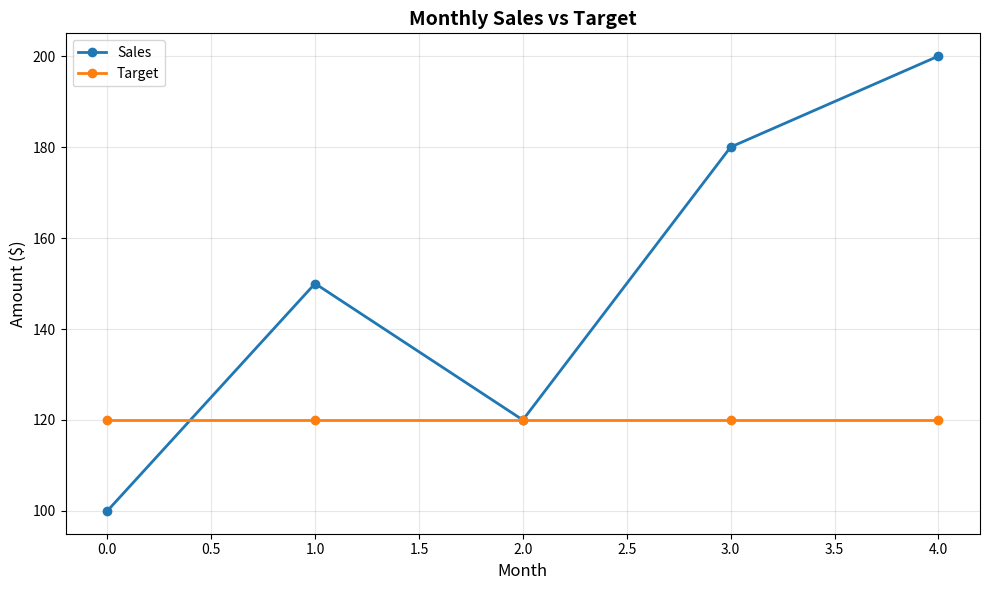
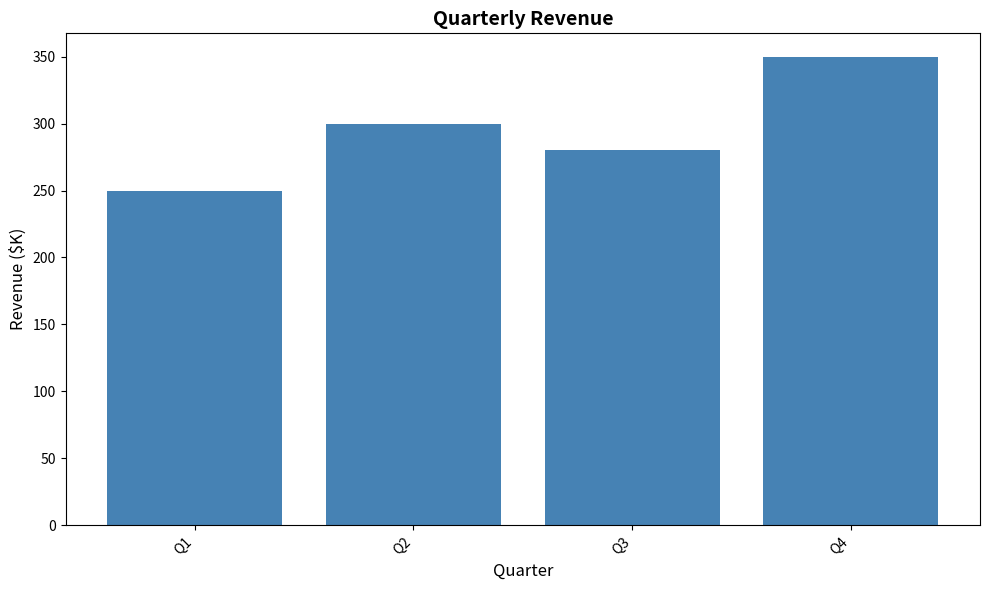
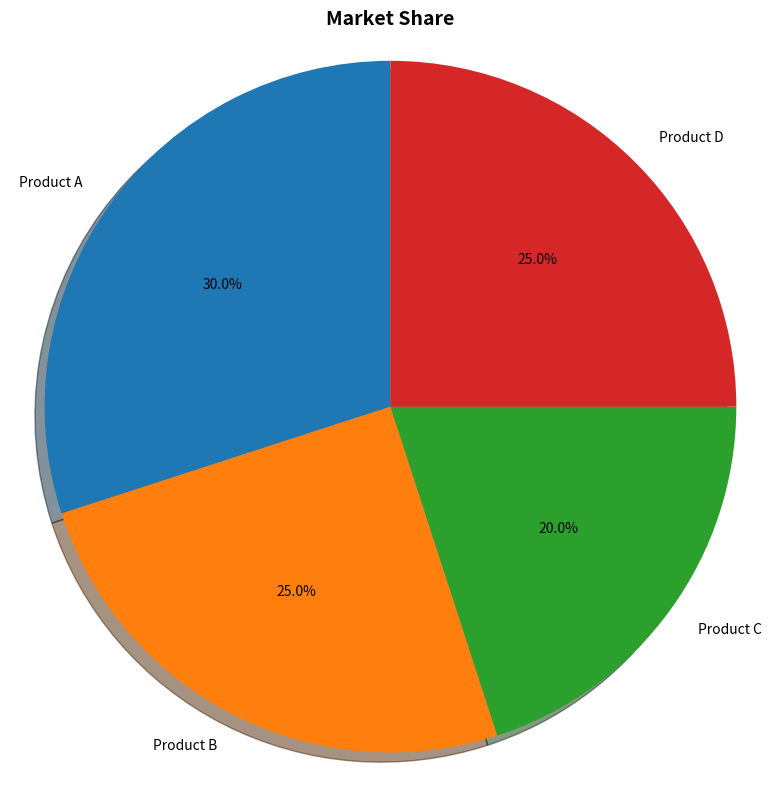
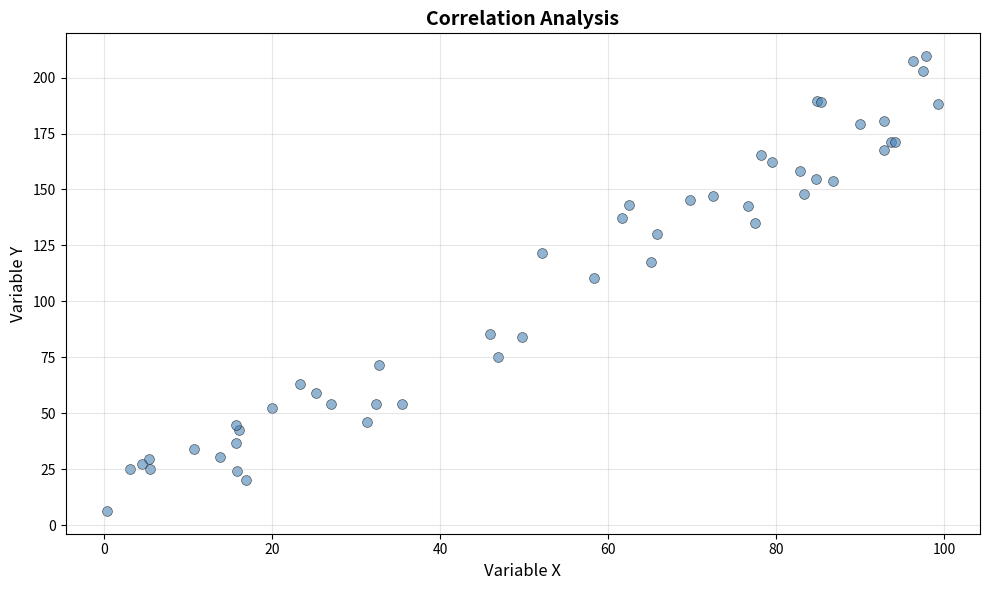
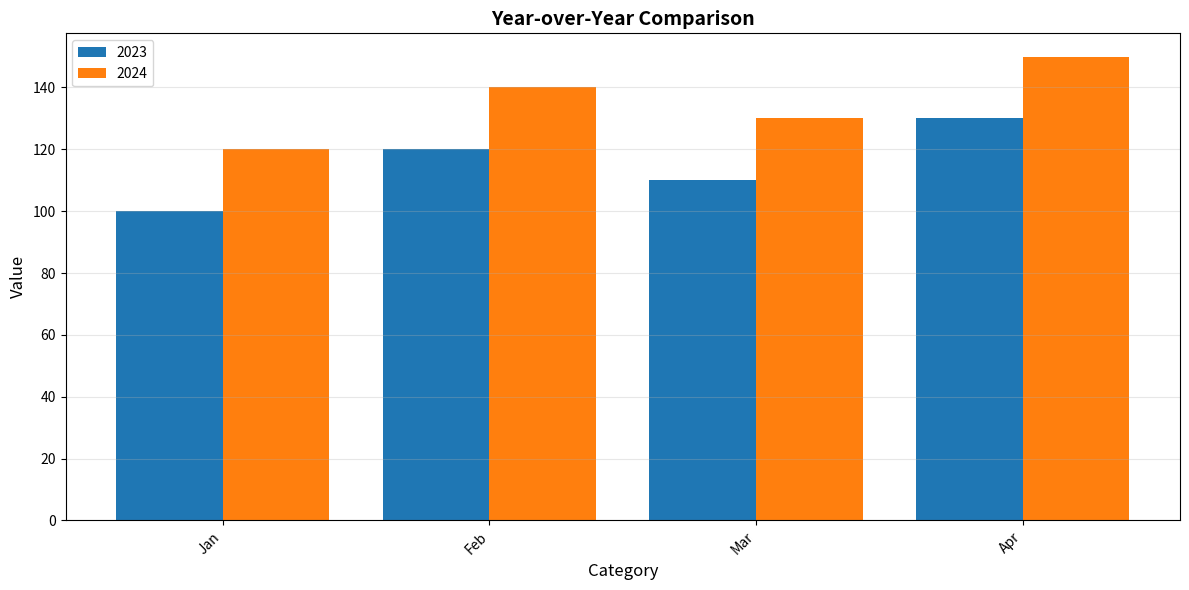

These charts were generated, in order, by the following Python code:
"""
数据可视化工具包
支持常用图表类型：折线图、柱状图、饼图、散点图
基于 matplotlib，简单易用
"""

import matplotlib.pyplot as plt
import matplotlib
matplotlib.use('Agg')  # 非交互式后端，适合服务器环境
from typing import List, Dict, Optional, Tuple
import os


def line_chart(
    data: Dict[str, List[float]],
    title: str = "Line Chart",
    xlabel: str = "X",
    ylabel: str = "Y",
    output_path: str = "line_chart.png",
    figsize: Tuple[int, int] = (10, 6),
    grid: bool = True
) -> str:
    """
    生成折线图
    
    Args:
        data: 数据字典，格式 {'label1': [y1, y2, ...], 'label2': [...]}
              所有列表长度必须相同
        title: 图表标题
        xlabel: X轴标签
        ylabel: Y轴标签
        output_path: 输出文件路径
        figsize: 图表大小 (宽, 高)
        grid: 是否显示网格
    
    Returns:
        输出文件的绝对路径
    
    Example:
        >>> line_chart(
        ...     {'Sales': [100, 150, 120, 180], 'Target': [120, 120, 120, 120]},
        ...     title="Monthly Sales",
        ...     xlabel="Month",
        ...     ylabel="Amount"
        ... )
    """
    plt.figure(figsize=figsize)
    
    for label, values in data.items():
        plt.plot(values, marker='o', label=label, linewidth=2)
    
    plt.title(title, fontsize=14, fontweight='bold')
    plt.xlabel(xlabel, fontsize=12)
    plt.ylabel(ylabel, fontsize=12)
    plt.legend()
    if grid:
        plt.grid(True, alpha=0.3)
    
    plt.tight_layout()
    plt.savefig(output_path, dpi=300, bbox_inches='tight')
    plt.close()
    
    return os.path.abspath(output_path)


def bar_chart(
    categories: List[str],
    values: List[float],
    title: str = "Bar Chart",
    xlabel: str = "Category",
    ylabel: str = "Value",
    output_path: str = "bar_chart.png",
    figsize: Tuple[int, int] = (10, 6),
    color: str = 'steelblue',
    horizontal: bool = False
) -> str:
    """
    生成柱状图
    
    Args:
        categories: 类别列表
        values: 数值列表
        title: 图表标题
        xlabel: X轴标签
        ylabel: Y轴标签
        output_path: 输出文件路径
        figsize: 图表大小
        color: 柱子颜色
        horizontal: 是否横向显示
    
    Returns:
        输出文件的绝对路径
    """
    plt.figure(figsize=figsize)
    
    if horizontal:
        plt.barh(categories, values, color=color)
        plt.xlabel(ylabel, fontsize=12)
        plt.ylabel(xlabel, fontsize=12)
    else:
        plt.bar(categories, values, color=color)
        plt.xlabel(xlabel, fontsize=12)
        plt.ylabel(ylabel, fontsize=12)
        plt.xticks(rotation=45, ha='right')
    
    plt.title(title, fontsize=14, fontweight='bold')
    plt.tight_layout()
    plt.savefig(output_path, dpi=300, bbox_inches='tight')
    plt.close()
    
    return os.path.abspath(output_path)


def pie_chart(
    labels: List[str],
    sizes: List[float],
    title: str = "Pie Chart",
    output_path: str = "pie_chart.png",
    figsize: Tuple[int, int] = (8, 8),
    explode: Optional[List[float]] = None,
    autopct: str = '%1.1f%%',
    colors: Optional[List[str]] = None
) -> str:
    """
    生成饼图
    
    Args:
        labels: 标签列表
        sizes: 数值列表
        title: 图表标题
        output_path: 输出文件路径
        figsize: 图表大小
        explode: 突出显示某些扇区，如 [0, 0.1, 0, 0]
        autopct: 百分比格式
        colors: 自定义颜色列表
    
    Returns:
        输出文件的绝对路径
    """
    plt.figure(figsize=figsize)
    
    plt.pie(sizes, labels=labels, autopct=autopct, startangle=90,
            explode=explode, colors=colors, shadow=True)
    plt.title(title, fontsize=14, fontweight='bold')
    plt.axis('equal')
    
    plt.tight_layout()
    plt.savefig(output_path, dpi=300, bbox_inches='tight')
    plt.close()
    
    return os.path.abspath(output_path)


def scatter_plot(
    x: List[float],
    y: List[float],
    title: str = "Scatter Plot",
    xlabel: str = "X",
    ylabel: str = "Y",
    output_path: str = "scatter_plot.png",
    figsize: Tuple[int, int] = (10, 6),
    color: str = 'steelblue',
    size: int = 50,
    alpha: float = 0.6,
    grid: bool = True
) -> str:
    """
    生成散点图
    
    Args:
        x: X轴数据
        y: Y轴数据
        title: 图表标题
        xlabel: X轴标签
        ylabel: Y轴标签
        output_path: 输出文件路径
        figsize: 图表大小
        color: 点的颜色
        size: 点的大小
        alpha: 透明度 (0-1)
        grid: 是否显示网格
    
    Returns:
        输出文件的绝对路径
    """
    plt.figure(figsize=figsize)
    
    plt.scatter(x, y, c=color, s=size, alpha=alpha, edgecolors='black', linewidth=0.5)
    plt.title(title, fontsize=14, fontweight='bold')
    plt.xlabel(xlabel, fontsize=12)
    plt.ylabel(ylabel, fontsize=12)
    
    if grid:
        plt.grid(True, alpha=0.3)
    
    plt.tight_layout()
    plt.savefig(output_path, dpi=300, bbox_inches='tight')
    plt.close()
    
    return os.path.abspath(output_path)


def multi_series_bar(
    categories: List[str],
    data: Dict[str, List[float]],
    title: str = "Multi-Series Bar Chart",
    xlabel: str = "Category",
    ylabel: str = "Value",
    output_path: str = "multi_bar_chart.png",
    figsize: Tuple[int, int] = (12, 6)
) -> str:
    """
    生成多系列柱状图（分组柱状图）
    
    Args:
        categories: 类别列表
        data: 数据字典，格式 {'Series1': [v1, v2, ...], 'Series2': [...]}
        title: 图表标题
        xlabel: X轴标签
        ylabel: Y轴标签
        output_path: 输出文件路径
        figsize: 图表大小
    
    Returns:
        输出文件的绝对路径
    """
    import numpy as np
    
    plt.figure(figsize=figsize)
    
    x = np.arange(len(categories))
    width = 0.8 / len(data)  # 柱子宽度
    
    for i, (label, values) in enumerate(data.items()):
        offset = width * i - (width * len(data) / 2 - width / 2)
        plt.bar(x + offset, values, width, label=label)
    
    plt.xlabel(xlabel, fontsize=12)
    plt.ylabel(ylabel, fontsize=12)
    plt.title(title, fontsize=14, fontweight='bold')
    plt.xticks(x, categories, rotation=45, ha='right')
    plt.legend()
    plt.grid(True, alpha=0.3, axis='y')
    
    plt.tight_layout()
    plt.savefig(output_path, dpi=300, bbox_inches='tight')
    plt.close()
    
    return os.path.abspath(output_path)


if __name__ == "__main__":
    # 示例：生成测试图表
    print("Generating example charts...")
    
    # 1. 折线图
    line_chart(
        {'Sales': [100, 150, 120, 180, 200], 'Target': [120, 120, 120, 120, 120]},
        title="Monthly Sales vs Target",
        xlabel="Month",
        ylabel="Amount ($)",
        output_path="example_line.png"
    )
    print("[OK] Line chart: example_line.png")
    
    # 2. 柱状图
    bar_chart(
        ['Q1', 'Q2', 'Q3', 'Q4'],
        [250, 300, 280, 350],
        title="Quarterly Revenue",
        xlabel="Quarter",
        ylabel="Revenue ($K)",
        output_path="example_bar.png"
    )
    print("[OK] Bar chart: example_bar.png")
    
    # 3. 饼图
    pie_chart(
        ['Product A', 'Product B', 'Product C', 'Product D'],
        [30, 25, 20, 25],
        title="Market Share",
        output_path="example_pie.png"
    )
    print("[OK] Pie chart: example_pie.png")
    
    # 4. 散点图
    import random
    x_data = [random.uniform(0, 100) for _ in range(50)]
    y_data = [x * 2 + random.uniform(-20, 20) for x in x_data]
    scatter_plot(
        x_data, y_data,
        title="Correlation Analysis",
        xlabel="Variable X",
        ylabel="Variable Y",
        output_path="example_scatter.png"
    )
    print("[OK] Scatter plot: example_scatter.png")
    
    # 5. 多系列柱状图
    multi_series_bar(
        ['Jan', 'Feb', 'Mar', 'Apr'],
        {'2023': [100, 120, 110, 130], '2024': [120, 140, 130, 150]},
        title="Year-over-Year Comparison",
        output_path="example_multi_bar.png"
    )
    print("[OK] Multi-series bar chart: example_multi_bar.png")
    
    print("\nAll example charts generated successfully!")
